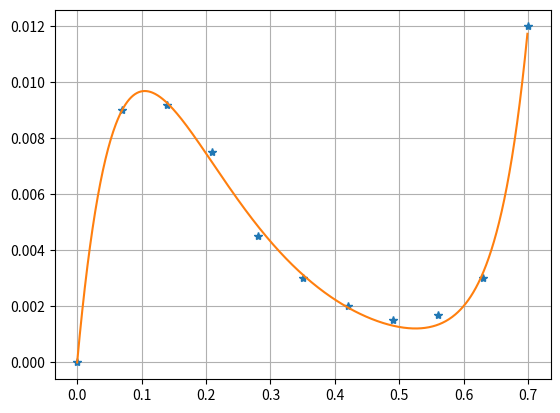

Here is the Python script that generated this plot:
import matplotlib.pyplot as plt
import numpy as np
from scipy.optimize import curve_fit

A_0 = 0.2
alpha_0 = 7
D_0 = 1e-7
betta_0 = 10
default_coeffs = [A_0, alpha_0, D_0, betta_0]

u_0 = 0
u_n = 0.7


def iu_f(u, A, alpha, D, betta):
    return A * u * np.exp(-alpha * u) + D * (np.exp(betta * u) - 1)


default_us = [0, 0.07, 0.14, 0.21, 0.28, 0.35, 0.42, 0.49, 0.56, 0.63, 0.7]
default_is = [0, 0.009, 0.0092, 0.0075, 0.0045, 0.003, 0.002, 0.0015, 0.0017, 0.003, 0.012]

k, s = curve_fit(iu_f, default_us, default_is, default_coeffs)
[A, alpha, D, betta] = k

print(k)
print(default_coeffs)

aus = np.arange(u_0, u_n, 0.001)
ais = list(map(lambda u: iu_f(u, A, alpha, D, betta), aus))


plt.plot(default_us, default_is, '*')
plt.plot(aus, ais)
plt.grid()
plt.show()